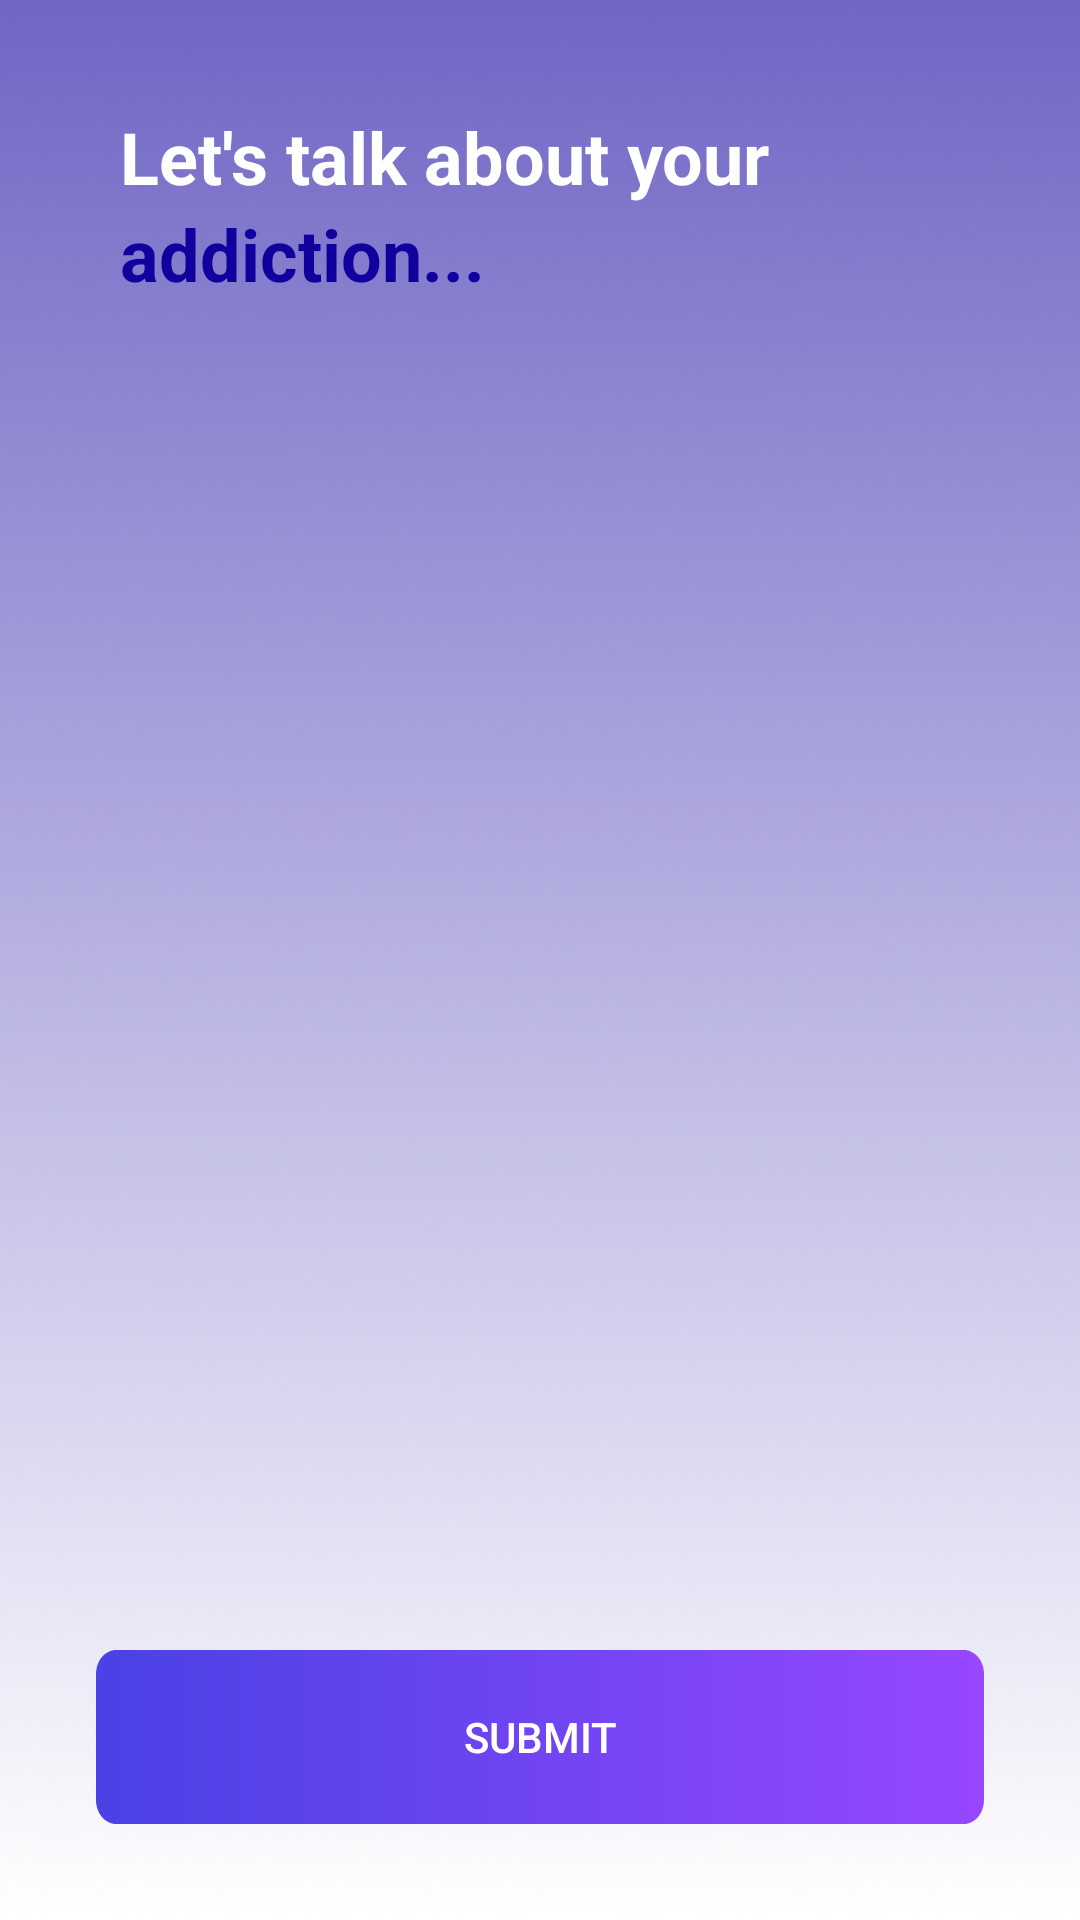

Produce the Android XML layout that renders to this screen, including the resource entries it uses.
<!-- AndroidManifest.xml: application theme Theme.Cura -->
<!-- res/layout/activity_addiction_questions.xml -->
<LinearLayout
    xmlns:android="http://schemas.android.com/apk/res/android"
    android:layout_width="match_parent"
    android:layout_height="match_parent"
    android:orientation="vertical"
    android:padding="16dp">
    <TextView
        android:id="@+id/tv1"
        android:layout_width="wrap_content"
        android:layout_height="wrap_content"
        android:layout_marginTop="20dp"
        android:layout_marginStart="24dp"
        android:text="Let's talk about your"
        android:textColor="@color/white"
        android:textSize="24sp"
        android:textStyle="bold" />

    <TextView
        android:id="@+id/tv2"
        android:layout_width="wrap_content"
        android:layout_height="wrap_content"
        android:layout_marginStart="24dp"
        android:text="addiction..."
        android:textColor="#11009E"
        android:textSize="24sp"
        android:textStyle="bold"/>

    <androidx.recyclerview.widget.RecyclerView
        android:id="@+id/questionsRecyclerView"
        android:layout_width="match_parent"
        android:layout_height="0dp"
        android:layout_weight="1" />

    <Button
        android:id="@+id/submitButton"
        android:layout_width="match_parent"
        android:layout_height="wrap_content"
        android:layout_marginHorizontal="16dp"
        android:layout_marginBottom="16dp"
        android:background="@drawable/button_bg"
        android:textColor="@color/white"
        android:text="Submit" />
</LinearLayout>
<!-- resources referenced by this layout -->
<resources>
  <!-- drawable button_bg (drawable) -->
  <vector xmlns:android="http://schemas.android.com/apk/res/android"
      xmlns:aapt="http://schemas.android.com/aapt"
      android:width="350dp"
      android:height="58dp"
      android:viewportWidth="350"
      android:viewportHeight="58">
      <path
          android:pathData="M0 8c0-4.42 3.58-8 8-8h334c4.42 0 8 3.58 8 8v42c0 4.42-3.58 8-8 8h-334c-4.42 0-8-3.58-8-8z">
          <aapt:attr name="android:fillColor">
              <gradient
                  android:type="linear"
                  android:startX="0"
                  android:startY="29"
                  android:endX="350"
                  android:endY="29">
                  <item
                      android:color="#FF4942E4"
                      android:offset="0"/>
                  <item
                      android:color="#FF9747FF"
                      android:offset="1"/>
              </gradient>
          </aapt:attr>
      </path>
      </vector>
  <style name="Theme.Cura" parent="AppTheme" />
  <style name="AppTheme" parent="Theme.AppCompat.Light.NoActionBar">
          
          <item name="android:windowBackground">@drawable/gradient_bg</item>
          <item name="android:statusBarColor">#9747FF</item>
      </style>
  <!-- drawable gradient_bg: png bitmap (drawable, 149046 bytes) -->
  <!-- not gathered from this repository: default colours our renderer supplied (Android Studio template values) -->
  <color name="white">#FFFFFFFF</color>
</resources>
